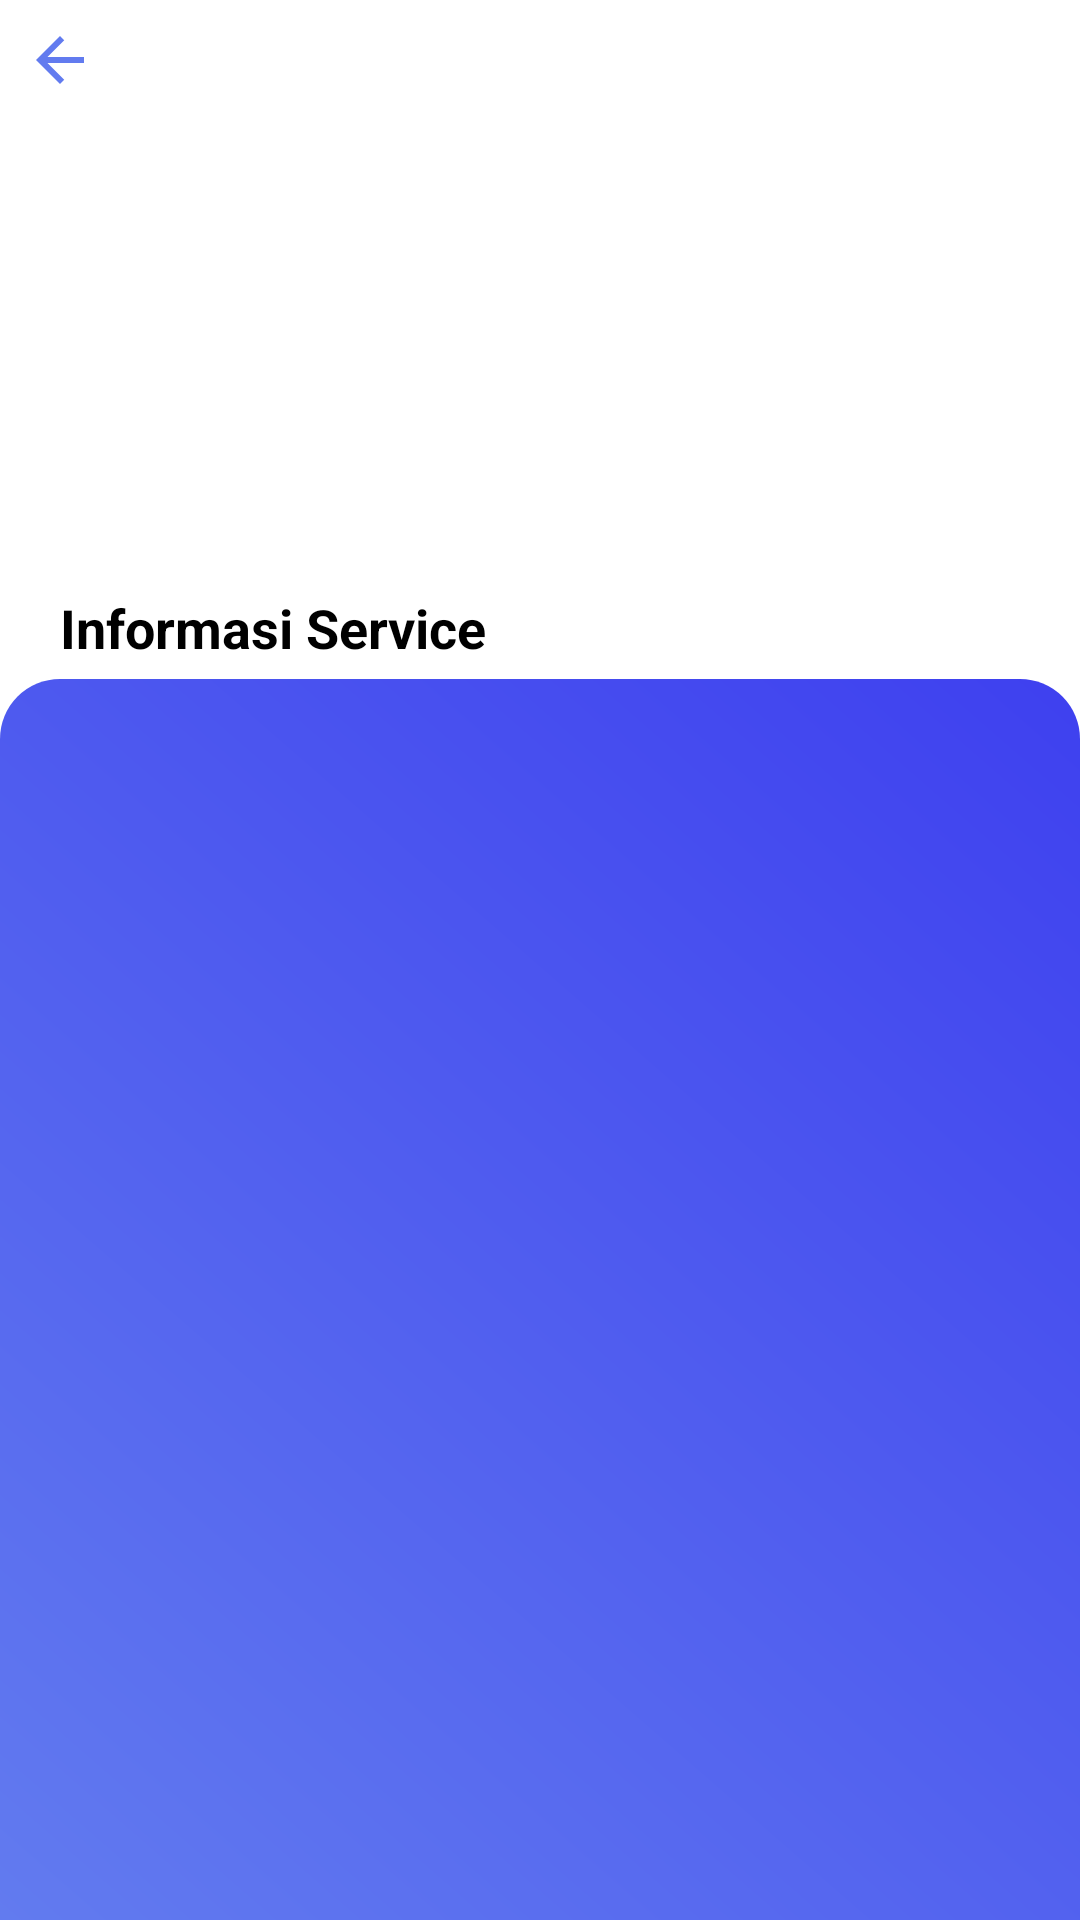

The Android layout XML behind this screen, and the referenced resources:
<!-- AndroidManifest.xml: application theme Theme.AdvisorApps -->
<!-- res/layout/activity_info_service.xml -->
<?xml version="1.0" encoding="utf-8"?>
<LinearLayout xmlns:android="http://schemas.android.com/apk/res/android"
    xmlns:tools="http://schemas.android.com/tools"
    tools:context=".MainInfoService"
    android:layout_width="match_parent"
    android:layout_height="match_parent"
    android:orientation="vertical">

    <ImageView
        android:id="@+id/Back"
        android:layout_width="wrap_content"
        android:layout_height="wrap_content"
        android:layout_margin="8dp"
        android:src="@drawable/ic_baseline_arrow_back_24"/>

    <ImageView
        android:layout_width="200dp"
        android:layout_height="150dp"
        android:src="@drawable/car_repair"
        android:layout_gravity="center"
        android:layout_margin="2dp"/>

    <TextView
        android:layout_width="wrap_content"
        android:layout_height="wrap_content"
        android:text="Informasi Service"
        android:textSize="18sp"
        android:layout_marginTop="3dp"
        android:layout_marginBottom="5dp"
        android:layout_marginStart="20dp"
        android:textStyle="bold"
        android:textColor="@color/black"/>

    <LinearLayout
        android:layout_width="match_parent"
        android:layout_height="match_parent"
        android:background="@drawable/bg_linear">

    <androidx.recyclerview.widget.RecyclerView
        android:id="@+id/rvInfo"
        android:layout_width="match_parent"
        android:layout_height="match_parent"
        android:layout_margin="10dp"
        tools:listitem="@layout/item_rv_info">
    </androidx.recyclerview.widget.RecyclerView>

    </LinearLayout>


</LinearLayout>
<!-- res/layout/item_rv_info.xml (included above) -->
<?xml version="1.0" encoding="utf-8"?>
<androidx.cardview.widget.CardView
    xmlns:android="http://schemas.android.com/apk/res/android"
    xmlns:app="http://schemas.android.com/apk/res-auto"
    android:layout_width="match_parent"
    android:layout_height="wrap_content"
    app:cardCornerRadius="15dp"
    android:elevation="20dp"
    android:layout_marginHorizontal="10dp"
    android:layout_marginVertical="10dp">

        <ImageView
            android:layout_width="wrap_content"
            android:layout_height="wrap_content"
            android:src="@drawable/ic_build_circle_24"
            android:layout_marginTop="15dp"
            android:layout_marginStart="15dp"/>
        <TextView
            android:id="@+id/tvPgj"
            android:layout_width="wrap_content"
            android:layout_height="wrap_content"
            android:layout_marginTop="15dp"
            android:layout_marginStart="45dp"
            android:text="Pengerjaan Service"
            android:textStyle="bold"
            android:textSize="14sp"
            android:textColor="@color/black"/>
        <ImageView
            android:layout_width="wrap_content"
            android:layout_height="wrap_content"
            android:src="@drawable/ic_monetization_on_24"
            android:layout_marginTop="50dp"
            android:layout_marginStart="15dp"/>
        <TextView
            android:id="@+id/tvEstimasi"
            android:layout_width="wrap_content"
            android:layout_height="wrap_content"
            android:layout_marginTop="50dp"
            android:layout_marginStart="45dp"
            android:text="Estimasi"
            android:textStyle="bold"
            android:textSize="14sp"
            android:textColor="@color/black"/>
        <ImageView
            android:layout_width="wrap_content"
            android:layout_height="wrap_content"
            android:src="@drawable/ic_watch_later_24"
            android:layout_marginTop="80dp"
            android:layout_marginStart="15dp"/>
        <TextView
            android:id="@+id/tvKet"
            android:layout_width="wrap_content"
            android:layout_height="wrap_content"
            android:layout_marginTop="80dp"
            android:layout_marginStart="45dp"
            android:layout_marginBottom="20dp"
            android:text="Keterangan"
            android:textStyle="bold"
            android:textSize="14sp"
            android:textColor="@color/black"/>


</androidx.cardview.widget.CardView>
<!-- resources referenced by this layout -->
<resources>
  <color name="black">#FF000000</color>
  <!-- drawable bg_linear (drawable) -->
  <?xml version="1.0" encoding="utf-8"?>
  <shape xmlns:android="http://schemas.android.com/apk/res/android" android:shape="rectangle">
      <solid android:color="@color/purple_700"/>
      <corners android:topRightRadius="20dp" android:topLeftRadius="20dp"/>
      <gradient android:angle="45" android:centerX="35%" android:startColor="#627BEF"
          android:endColor="#3E40EF" android:type="linear"/>
  
  </shape>
  <!-- drawable ic_baseline_arrow_back_24 (drawable) -->
  <vector android:autoMirrored="true" android:height="24dp"
      android:tint="#627BEF" android:viewportHeight="24"
      android:viewportWidth="24" android:width="24dp" xmlns:android="http://schemas.android.com/apk/res/android">
      <path android:fillColor="@android:color/white" android:pathData="M20,11H7.83l5.59,-5.59L12,4l-8,8 8,8 1.41,-1.41L7.83,13H20v-2z"/>
  </vector>
  <!-- drawable ic_build_circle_24 (drawable) -->
  <vector android:height="24dp" android:tint="#627BEF"
      android:viewportHeight="24" android:viewportWidth="24"
      android:width="24dp" xmlns:android="http://schemas.android.com/apk/res/android">
      <path android:fillColor="@android:color/white"
          android:fillType="evenOdd" android:pathData="M12,2C6.48,2 2,6.48 2,12c0,5.52 4.48,10 10,10s10,-4.48 10,-10C22,6.48 17.52,2 12,2zM16.9,15.49l-1.4,1.4c-0.2,0.2 -0.51,0.2 -0.71,0l-3.41,-3.41c-1.22,0.43 -2.64,0.17 -3.62,-0.81c-1.11,-1.11 -1.3,-2.79 -0.59,-4.1l2.35,2.35l1.41,-1.41L8.58,7.17c1.32,-0.71 2.99,-0.52 4.1,0.59c0.98,0.98 1.24,2.4 0.81,3.62l3.41,3.41C17.09,14.98 17.09,15.3 16.9,15.49z"/>
  </vector>
  <!-- drawable ic_monetization_on_24 (drawable) -->
  <vector android:height="24dp" android:tint="#627BEF"
      android:viewportHeight="24" android:viewportWidth="24"
      android:width="24dp" xmlns:android="http://schemas.android.com/apk/res/android">
      <path android:fillColor="@android:color/white" android:pathData="M12,2C6.48,2 2,6.48 2,12s4.48,10 10,10 10,-4.48 10,-10S17.52,2 12,2zM13.41,18.09L13.41,20h-2.67v-1.93c-1.71,-0.36 -3.16,-1.46 -3.27,-3.4h1.96c0.1,1.05 0.82,1.87 2.65,1.87 1.96,0 2.4,-0.98 2.4,-1.59 0,-0.83 -0.44,-1.61 -2.67,-2.14 -2.48,-0.6 -4.18,-1.62 -4.18,-3.67 0,-1.72 1.39,-2.84 3.11,-3.21L10.74,4h2.67v1.95c1.86,0.45 2.79,1.86 2.85,3.39L14.3,9.34c-0.05,-1.11 -0.64,-1.87 -2.22,-1.87 -1.5,0 -2.4,0.68 -2.4,1.64 0,0.84 0.65,1.39 2.67,1.91s4.18,1.39 4.18,3.91c-0.01,1.83 -1.38,2.83 -3.12,3.16z"/>
  </vector>
  <!-- drawable ic_watch_later_24 (drawable) -->
  <vector android:height="24dp" android:tint="#627BEF"
      android:viewportHeight="24" android:viewportWidth="24"
      android:width="24dp" xmlns:android="http://schemas.android.com/apk/res/android">
      <path android:fillColor="@android:color/white" android:pathData="M12,2C6.5,2 2,6.5 2,12s4.5,10 10,10s10,-4.5 10,-10S17.5,2 12,2zM16.2,16.2L11,13V7h1.5v5.2l4.5,2.7L16.2,16.2z"/>
  </vector>
  <style name="Theme.AdvisorApps" parent="Theme.MaterialComponents.Light.NoActionBar">
          
          <item name="colorPrimary">@color/purple_500</item>
          <item name="colorPrimaryVariant">@color/purple_700</item>
          <item name="colorOnPrimary">@color/white</item>
          
          <item name="colorSecondary">@color/teal_200</item>
          <item name="colorSecondaryVariant">@color/teal_700</item>
          <item name="colorOnSecondary">@color/black</item>
          
          <item name="android:statusBarColor">?attr/colorPrimaryVariant</item>
          
      </style>
  <color name="purple_700">#627BEF</color>
  <color name="purple_500">#FF6200EE</color>
  <color name="white">#FFFFFF</color>
  <color name="teal_200">#FF03DAC5</color>
  <color name="teal_700">#FF018786</color>
</resources>
